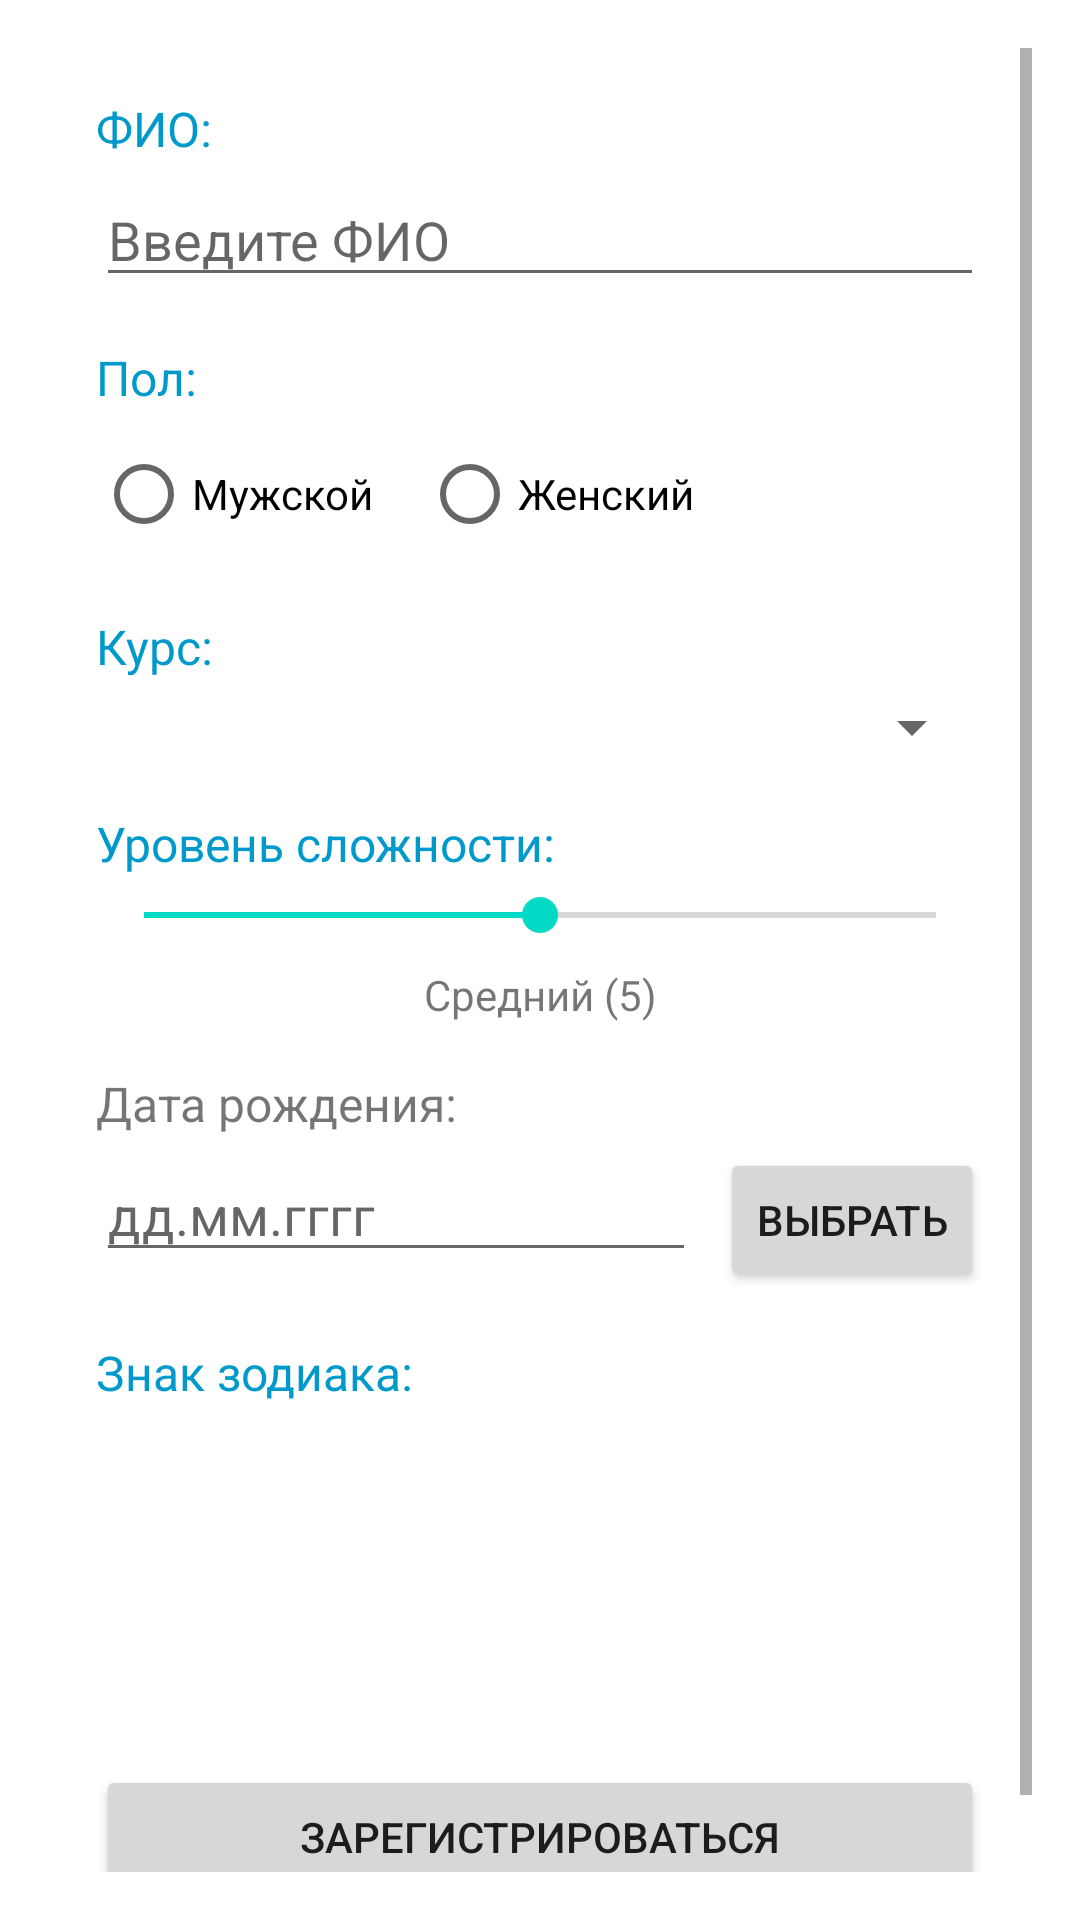

Here is an Android app screen rendered from its layout file. Give the layout XML and the strings, colors and styles it references.
<!-- AndroidManifest.xml: application theme Theme.MyApplication -->
<!-- res/layout/fragment_registration.xml -->
<?xml version="1.0" encoding="utf-8"?>
<ScrollView xmlns:android="http://schemas.android.com/apk/res/android"
    android:layout_width="match_parent"
    android:layout_height="match_parent"
    android:padding="16dp">

    <LinearLayout
        android:layout_width="match_parent"
        android:layout_height="wrap_content"
        android:orientation="vertical"
        android:padding="16dp">

        
        <TextView
            android:layout_width="match_parent"
            android:layout_height="wrap_content"
            android:text="ФИО:"
            android:textSize="16sp"
            android:textColor="@android:color/holo_blue_dark"
            android:layout_marginBottom="4dp"/>

        <EditText
            android:id="@+id/etFullName"
            android:layout_width="match_parent"
            android:layout_height="wrap_content"
            android:hint="Введите ФИО"
            android:layout_marginBottom="16dp"/>

        
        <TextView
            android:layout_width="match_parent"
            android:layout_height="wrap_content"
            android:text="Пол:"
            android:textSize="16sp"
            android:textColor="@android:color/holo_blue_dark"
            android:layout_marginBottom="4dp"/>

        <RadioGroup
            android:id="@+id/rgGender"
            android:layout_width="match_parent"
            android:layout_height="wrap_content"
            android:orientation="horizontal"
            android:layout_marginBottom="16dp">

            <RadioButton
                android:id="@+id/rbMale"
                android:layout_width="wrap_content"
                android:layout_height="wrap_content"
                android:text="Мужской"
                android:layout_marginRight="16dp"/>

            <RadioButton
                android:id="@+id/rbFemale"
                android:layout_width="wrap_content"
                android:layout_height="wrap_content"
                android:text="Женский"/>
        </RadioGroup>

        
        <TextView
            android:layout_width="match_parent"
            android:layout_height="wrap_content"
            android:text="Курс:"
            android:textSize="16sp"
            android:textColor="@android:color/holo_blue_dark"
            android:layout_marginBottom="4dp"/>

        <Spinner
            android:id="@+id/spCourse"
            android:layout_width="match_parent"
            android:layout_height="wrap_content"
            android:layout_marginBottom="16dp"/>

        
        <TextView
            android:layout_width="match_parent"
            android:layout_height="wrap_content"
            android:text="Уровень сложности:"
            android:textSize="16sp"
            android:textColor="@android:color/holo_blue_dark"
            android:layout_marginBottom="4dp"/>

        <SeekBar
            android:id="@+id/sbDifficulty"
            android:layout_width="match_parent"
            android:layout_height="wrap_content"
            android:max="10"
            android:progress="5"
            android:layout_marginBottom="8dp"/>

        <TextView
            android:id="@+id/tvDifficultyValue"
            android:layout_width="match_parent"
            android:layout_height="wrap_content"
            android:text="Средний (5)"
            android:textAlignment="center"
            android:layout_marginBottom="16dp"/>

        
        <TextView
            android:layout_width="match_parent"
            android:layout_height="wrap_content"
            android:text="Дата рождения:"
            android:textSize="16sp"
            android:layout_marginBottom="4dp"/>

        <LinearLayout
            android:layout_width="match_parent"
            android:layout_height="wrap_content"
            android:orientation="horizontal"
            android:layout_marginBottom="16dp">

            <EditText
                android:id="@+id/etBirthDate"
                android:layout_width="0dp"
                android:layout_height="wrap_content"
                android:layout_weight="1"
                android:hint="дд.мм.гггг"
                android:inputType="none"
                android:focusable="false"
                android:clickable="true"/>

            <Button
                android:id="@+id/btnSelectDate"
                android:layout_width="wrap_content"
                android:layout_height="wrap_content"
                android:text="Выбрать"
                android:layout_marginLeft="8dp"/>

        </LinearLayout>


        
        <TextView
            android:layout_width="match_parent"
            android:layout_height="wrap_content"
            android:text="Знак зодиака:"
            android:textSize="16sp"
            android:textColor="@android:color/holo_blue_dark"
            android:layout_marginBottom="4dp"/>

        <ImageView
            android:id="@+id/ivZodiacSign"
            android:layout_width="100dp"
            android:layout_height="100dp"
            android:layout_gravity="center"
            android:contentDescription="Знак зодиака"
            android:layout_marginBottom="16dp"/>

        
        <Button
            android:id="@+id/btnRegister"
            android:layout_width="match_parent"
            android:layout_height="wrap_content"
            android:text="Зарегистрироваться"
            android:layout_marginBottom="16dp"/>

        
        <TextView
            android:id="@+id/tvResult"
            android:layout_width="match_parent"
            android:layout_height="wrap_content"
            android:text=""
            android:textSize="14sp"
            android:gravity="center"
            android:textColor="@android:color/holo_blue_dark"
            android:lineSpacingMultiplier="1.2"
            android:visibility="gone"/>

    </LinearLayout>

</ScrollView>
<!-- resources referenced by this layout -->
<resources>
  <style name="Theme.MyApplication" parent="Theme.MaterialComponents.DayNight.DarkActionBar">
          <item name="windowActionBar">false</item>
          <item name="windowNoTitle">true</item>
      </style>
</resources>
